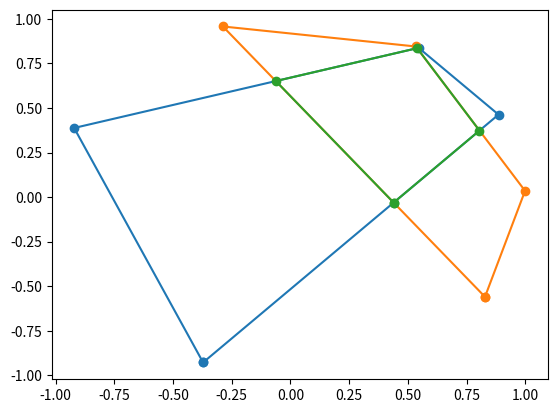

This chart was generated by the following Python code:
import numpy as np
import matplotlib.pyplot as plt
import math


class Edge:
    def __init__(self, point_a, point_b):
        self._support_vector = np.array(point_a)
        self._direction_vector = np.subtract(point_b, point_a)

    def get_intersection_point(self, other):
        # 重合输出也为None
        t = self._get_intersection_parameter(other)
        return None if t is None else self._get_point(t)

    def _get_point(self, parameter):
        return self._support_vector + parameter * self._direction_vector

    def _get_intersection_parameter(self, other):
        A = np.array([-self._direction_vector, other._direction_vector]).T
        if np.linalg.matrix_rank(A) < 2: # 秩小于2，说明行列式等于0，说明不可逆
        	return None
        b = np.subtract(self._support_vector, other._support_vector)
        x = np.linalg.solve(A, b)
        return x[0] if 0 <= x[0] <= 1 and 0 <= x[1] <= 1 else None


def intersect(polygon1, polygon2, sorted=1):
    """
    
    若交集为凹多边形会有bug

    原理就是求得在对方内部的顶点和边相交得到的点，依次相连得到相交多边形

    若sorted==0，则进行逆时针对点进行排序构造凸多边形

    Example: 
        polygon1 = [[1,1], [-1,1], [-1, -1], [1,-1]]
        polygon2 = [[0,0], [0,2], [2, 2], [2, 0]]

    """
    if not sorted:
        polygon1 = _sort_vertices_anti_clockwise_and_remove_duplicates(polygon1)
        polygon2 = _sort_vertices_anti_clockwise_and_remove_duplicates(polygon2)
    polygon3 = list()
    polygon3.extend(_get_vertices_lying_in_the_other_polygon(polygon1, polygon2))
    polygon3.extend(_get_edge_intersection_points(polygon1, polygon2))
    polygon3 = _sort_vertices_anti_clockwise_and_remove_duplicates(polygon3)
    return polygon1, polygon2, polygon3


def _get_vertices_lying_in_the_other_polygon(polygon1, polygon2):
    vertices = list()
    for corner in polygon1:
        if _polygon_contains_point_2(polygon2, corner):
            vertices.append(corner)
    for corner in polygon2:
        if _polygon_contains_point_2(polygon1, corner):
            vertices.append(corner)
    return vertices


def _get_edge_intersection_points(polygon1, polygon2):
    intersection_points = list()
    for i in range(len(polygon1)):
        edge1 = Edge(polygon1[i-1], polygon1[i])
        for j in range(len(polygon2)):
            edge2 = Edge(polygon2[j-1], polygon2[j])
            intersection_point = edge1.get_intersection_point(edge2)
            if intersection_point is not None:
                intersection_points.append(intersection_point)
    return intersection_points


def _polygon_contains_point(polygon, point):
    # 夹角法：判断目标点与所有边的夹角和是否为360度，为360度则在多边形内部
    angles_sum = 0
    for i in range(len(polygon)):
        angles_sum += _get_angle_from_points(point, polygon[i], polygon[i-1])
    if np.rint(angles_sum) == 360:
        return True
    else:
        return False


def _polygon_contains_point_2(polygon, point, tolerance=1e-7):
    # 引射线法：从目标点出发引一条射线，看这条射线和多边形所有边的交点数目。如果有奇数个交点，则说明在内部，如果有偶数个交点，则说明在外部
    intersection_points = [[] for i in range(4)]
    x_coords = [p[0] for p in polygon]
    y_coords = [p[1] for p in polygon]
    edge0 = Edge([min(x_coords), point[1]], point)
    edge1 = Edge([max(x_coords), point[1]], point)
    edge2 = Edge([point[0], min(y_coords)], point)
    edge3 = Edge([point[0], max(y_coords)], point)
    for i in range(len(polygon)):  # 多边形每条边
        edge = Edge(polygon[i-1], polygon[i])
        intersection_point = []
        intersection_point.append(edge0.get_intersection_point(edge))
        intersection_point.append(edge1.get_intersection_point(edge))
        intersection_point.append(edge2.get_intersection_point(edge))
        intersection_point.append(edge3.get_intersection_point(edge))
        for i in range(len(intersection_point)):  # 四条射线与该边的交点
            if intersection_point[i] is not None:
                if len(intersection_points[i]) == 0:
                    intersection_points[i].append(intersection_point[i])
                for exist_point in intersection_points[i]:
                    diff = np.subtract(exist_point, intersection_point[i])
                    if np.linalg.norm(diff, np.inf) > tolerance:
                        intersection_points[i].append(intersection_point[i])
    for point in intersection_points:
        if len(point) % 2 == 0:
            return False
    return True


def _get_angle_from_points(point_1, point_2, point_3):
    """
    根据三点坐标计算夹角
    param point_1: 点1坐标
    param point_2: 点2坐标
    param point_3: 点3坐标
    return: 返回任意角的夹角值，这里只是返回点1的夹角
    """
    a = math.sqrt((point_2[0]-point_3[0])*(point_2[0]-point_3[0])+(point_2[1]-point_3[1])*(point_2[1]-point_3[1]))
    b = math.sqrt((point_1[0]-point_3[0])*(point_1[0]-point_3[0])+(point_1[1]-point_3[1])*(point_1[1]-point_3[1]))
    c = math.sqrt((point_1[0]-point_2[0])*(point_1[0]-point_2[0])+(point_1[1]-point_2[1])*(point_1[1]-point_2[1]))
    A = math.degrees(math.acos((a*a-b*b-c*c)/(-2*b*c)))
    # B = math.degrees(math.acos((b*b-a*a-c*c)/(-2*a*c)))
    # C = math.degrees(math.acos((c*c-a*a-b*b)/(-2*a*b)))
    return A


def _sort_vertices_anti_clockwise_and_remove_duplicates(polygon, tolerance=1e-7):
    polygon = sorted(polygon, key=lambda p: _get_angle_in_radians(_get_inner_point(polygon), p))

    def vertex_not_similar_to_previous(polygon, i):
        diff = np.subtract(polygon[i-1], polygon[i])
        return i==0 or np.linalg.norm(diff, np.inf) > tolerance

    return [p for i, p in enumerate(polygon) if vertex_not_similar_to_previous(polygon, i)]


def _get_angle_in_radians(p1, p2):
    return np.arctan2(p2[1]-p1[1], p2[0]-p1[0])


def _get_inner_point(polygon):
    # 多边形外接矩形中心点
    x_coords = [p[0] for p in polygon]
    y_coords = [p[1] for p in polygon]
    return [(np.max(x_coords)+np.min(x_coords))/2., (np.max(y_coords)+np.min(y_coords))/2.]


def plot_polygon(polygon):
    polygon = list(polygon)
    polygon.append(polygon[0])
    x,y = zip(*polygon)
    plt.plot(x,y,'o-')


if __name__ == '__main__':

    polygon1 = [[np.cos(x), np.sin(x)] for x in np.random.rand(4)*2*np.pi]
    polygon2 = [[np.cos(x), np.sin(x)] for x in np.random.rand(4)*2*np.pi]

    # polygon1 = [[1.25,0], [0.1,1], [0.25, 1.25], [1,1]]
    # polygon2 = [[-1,1.25], [0.5,1], [-1,0], [1, 0.5], [0,2]]
    # polygon1 = [[1,1], [-1,1], [-1, -1], [1,-1]]
    # polygon2 = [[0,-1], [0,2], [2, 0], [2, 2]]
    polygon1, polygon2, polygon3 = intersect(polygon1, polygon2, sorted=0)

    plot_polygon(polygon1)
    plot_polygon(polygon2)
    if len(polygon3) > 0:
        plot_polygon(polygon3)
    plt.show()
    print()
